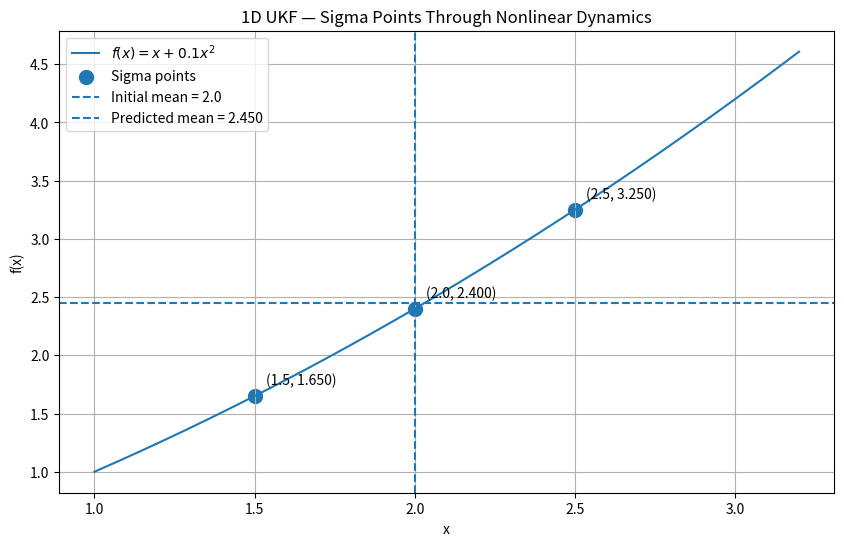

This figure's Python source:
# ============================================================
# 1D NONLINEAR UKF — EXAMPLE 2
# ============================================================
#
# Goal:
# Estimate a hidden 1D state x from a nonlinear noisy sensor.
#
# Initial belief:
#     x ~ N(2.0, 0.25)
#
# Nonlinear dynamics:
#     x_next = 0.8*x + 0.2*x^2 + process_noise
#     Q = 0.01
#
# Nonlinear measurement:
#     z = x^2 + measurement_noise
#     R = 0.04
#
# Actual measurement:
#     z = 5.2
#
# UKF parameters:
#     L = 1
#     alpha = 1
#     kappa = 0
#     beta = 2
#
# Since L = 1:
#     number of sigma points = 2L + 1 = 3
#
# Goal:
#     Predict the state through nonlinear dynamics,
#     predict the nonlinear measurement,
#     and update the state using the measurement.
#
# ============================================================
import numpy as np
import matplotlib.pyplot as plt
#Initial Belief
mean=2.0
P=0.25
Q=0.01 #process noise variance
R=0.04 #measurement noise variance
#UKF parameters
L=1
alpha=1.0
kappa=0.0
beta=2.0
lam=alpha**2 * (L+kappa)-L
#sigma-point weights
Wm=np.array([lam/(L+lam), 1/2*(L+lam), 1/2*(L+lam)])
Wc=np.array([lam/(L+lam)+(1-alpha**2+beta), 1/(2*(L+lam)), 1/(2*(L+lam))])
#create sigma points
sigma_points=np.array([mean, mean+np.sqrt((L+lam)*P), mean-np.sqrt((L+lam)*P)])
print("Sigma Points:")
print(sigma_points)
#Non linear state transition
def f(x):
    return 0.8*x + 0.2*x**2
predicted_sigma=np.array([f(x) for x in sigma_points])
print("\nPredicted Sigma Points: ")
print(predicted_sigma)
#predicted mean
predicted_mean=np.sum(Wm*predicted_sigma)
print("Predicted Mean: ")
print(predicted_mean)
#predicted covariance
diff=predicted_sigma-predicted_mean
predicted_P=np.sum(Wc*diff**2)
predicted_P+=Q
print("\nPredicted covariance: ")
print(predicted_P)
#Measurement Function
def h(x):
    return x**2
measurement_sigma=np.array([h(x) for x in predicted_sigma])
#Predicted Measurement
predicted_measurement=np.sum(Wm * measurement_sigma)
print("\nPredicted Measurement")
print(predicted_measurement)
#Measurement Covariance
measurement_diff=(measurement_sigma-predicted_measurement)
Pyy=np.sum(Wc*measurement_diff**2)
Pyy+=R
print("\nMeasurement Covariance:")
print(Pyy)
#Cross Covariance
state_diff=predicted_sigma-predicted_mean
Pxy=np.sum(Wc*state_diff*measurement_diff)
print("\nState-measurement covariance:")
print(Pxy)
#Kalman Gain
k=Pxy/Pyy
print("\nKalman gain:")
print(k)
#Actual Measurement
z=5.2
innovation=z-predicted_measurement
print(innovation)
#Update State
updated_mean=(predicted_mean+k*innovation)
print("\nUpdated mean:")
print(updated_mean)
#Update covariance
updated_P=(predicted_P-k*Pyy*k)
print("\nUpdated covariance:")
print(updated_P)
#plotting the graph
x = np.linspace(1, 3.2, 400)
y = f(x)
plt.figure(figsize=(10, 6))
plt.plot(
    x,
    y,
    label=r"$f(x)=x+0.1x^2$"
)
plt.scatter(
    sigma_points,
    predicted_sigma,
    s=100,
    label="Sigma points"
)
plt.axvline(
    mean,
    linestyle="--",
    label=f"Initial mean = {mean}"
)

plt.axhline(
    predicted_mean,
    linestyle="--",
    label=f"Predicted mean = {predicted_mean:.3f}"
)

for x_i, y_i in zip(sigma_points, predicted_sigma):
    plt.annotate(
        f"({x_i:.1f}, {y_i:.3f})",
        (x_i, y_i),
        xytext=(8, 8),
        textcoords="offset points"
    )
plt.xlabel("x")
plt.ylabel("f(x)")
plt.title("1D UKF — Sigma Points Through Nonlinear Dynamics")
plt.grid(True)
plt.legend()
plt.show()
